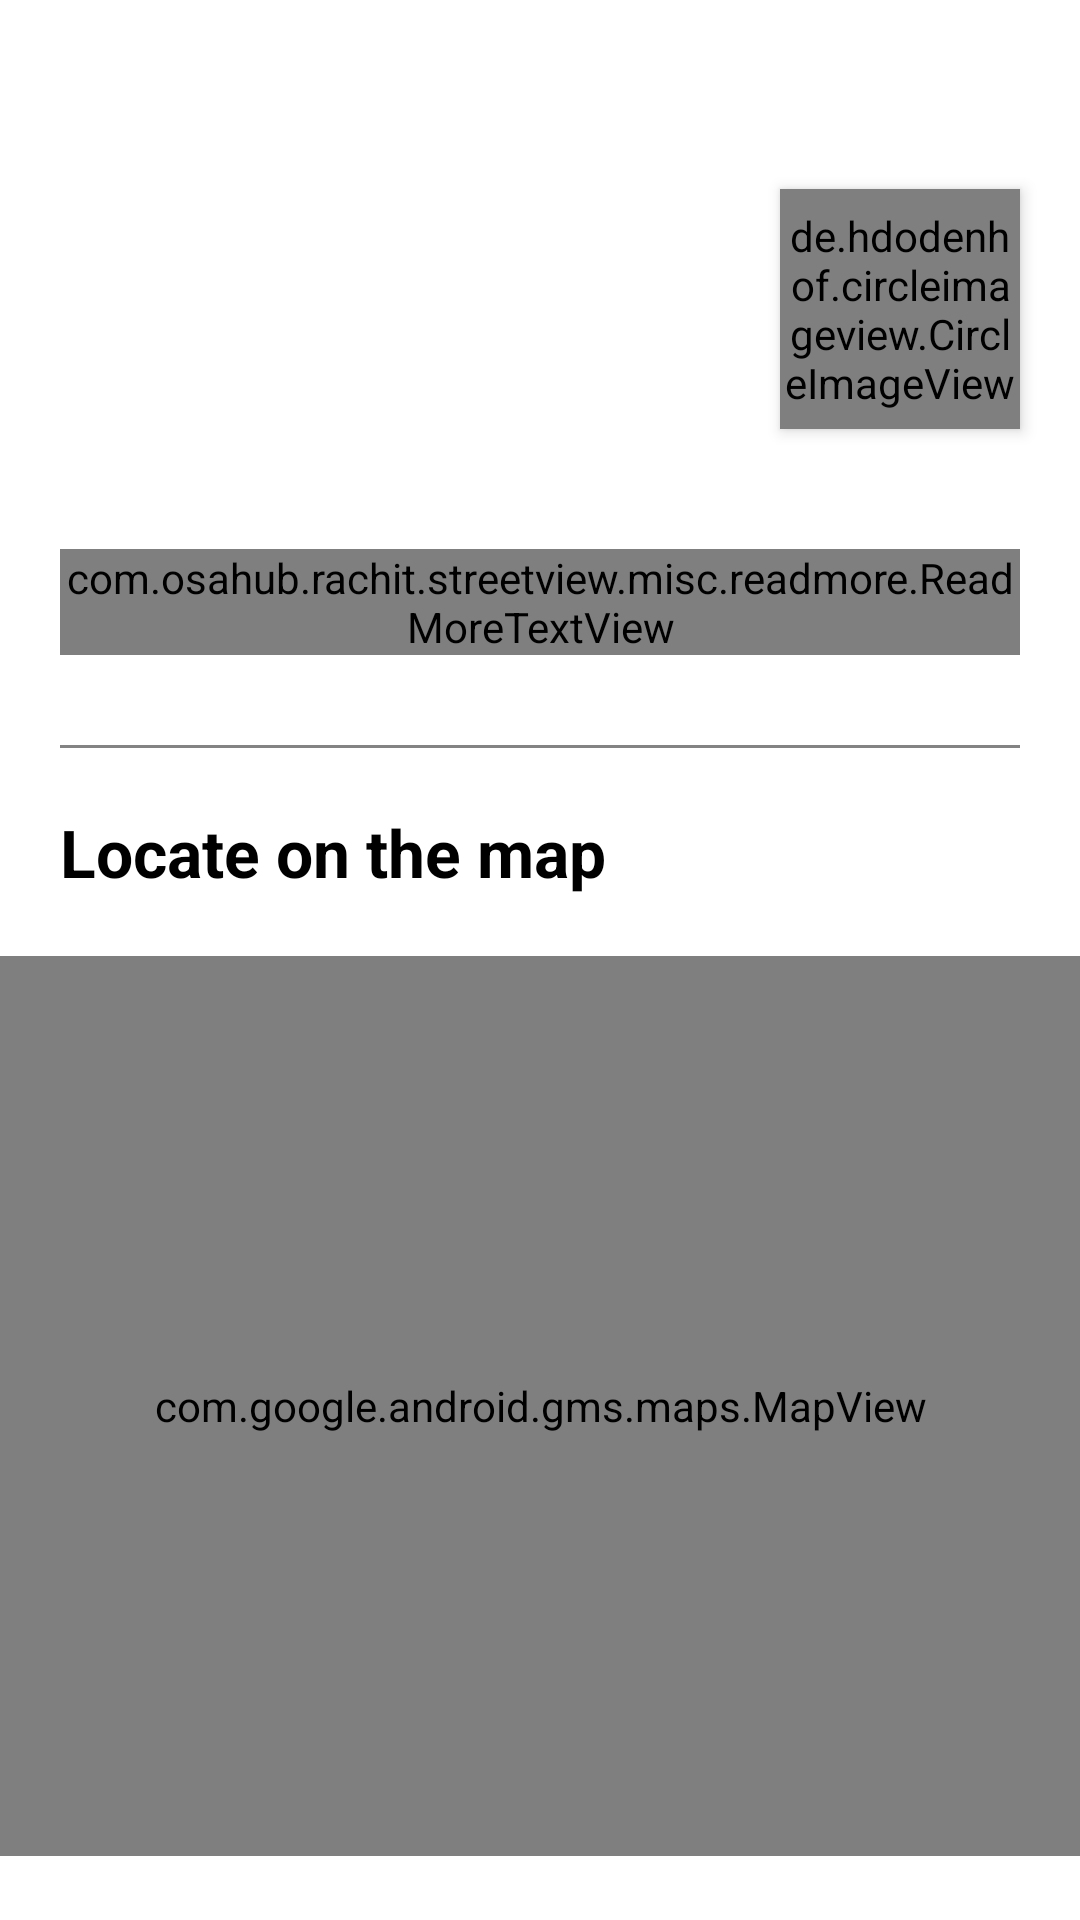

Here is an Android app screen rendered from its layout file. Give the layout XML and the strings, colors and styles it references.
<!-- AndroidManifest.xml: application theme AppTheme -->
<!-- res/layout/content_detail.xml -->
<?xml version="1.0" encoding="utf-8"?>

<RelativeLayout
    xmlns:android="http://schemas.android.com/apk/res/android"
    xmlns:app="http://schemas.android.com/apk/res-auto"
    xmlns:tools="http://schemas.android.com/tools"
    android:layout_width="match_parent"
    android:layout_height="match_parent"
    android:paddingBottom="20dp"
    tools:context="com.osahub.rachit.streetview.modules.detail.DetailActivity"
    tools:showIn="@layout/activity_detail">

    <TextView
        android:id="@+id/name_tv"
        android:layout_width="wrap_content"
        android:layout_height="wrap_content"
        android:layout_marginLeft="20dp"
        android:layout_marginRight="20dp"
        android:layout_marginTop="20dp"
        android:textColor="@color/black"
        android:textSize="32sp"
        android:textStyle="bold"
        tools:text="Location Name" />

    <de.hdodenhof.circleimageview.CircleImageView
        android:id="@+id/thumbnail_civ"
        android:layout_width="80dp"
        android:layout_height="80dp"
        android:layout_alignParentRight="true"
        android:layout_below="@id/name_tv"
        android:layout_marginRight="20dp"
        android:elevation="3dp"
        android:scaleType="centerCrop"
        app:civ_border_color="@color/black"
        app:civ_border_width="2dp" />

    <TextView
        android:id="@+id/city_tv"
        android:layout_width="wrap_content"
        android:layout_height="wrap_content"
        android:layout_alignParentLeft="true"
        android:layout_below="@id/name_tv"
        android:layout_marginLeft="20dp"
        android:layout_marginRight="20dp"
        android:layout_marginTop="10dp"
        android:layout_toLeftOf="@id/thumbnail_civ"
        android:textColor="@color/black"
        android:textSize="20sp"
        tools:text="City, State, Country" />

    <TextView
        android:id="@+id/built_in_tv"
        android:layout_width="wrap_content"
        android:layout_height="wrap_content"
        android:layout_alignParentLeft="true"
        android:layout_below="@id/city_tv"
        android:layout_marginLeft="20dp"
        android:layout_marginRight="20dp"
        android:layout_marginTop="20dp"
        android:layout_toLeftOf="@id/thumbnail_civ"
        tools:text="Built In - 1658" />

    <TextView
        android:id="@+id/built_by_tv"
        android:layout_width="wrap_content"
        android:layout_height="wrap_content"
        android:layout_alignParentLeft="true"
        android:layout_below="@id/built_in_tv"
        android:layout_marginLeft="20dp"
        android:layout_marginRight="20dp"
        android:layout_marginTop="5dp"
        android:layout_toLeftOf="@id/thumbnail_civ"
        tools:text="Built By - Shah Jahan" />

    <com.osahub.rachit.streetview.misc.readmore.ReadMoreTextView
        android:id="@+id/description_tv"
        android:layout_width="wrap_content"
        android:layout_height="wrap_content"
        android:layout_below="@id/built_by_tv"
        android:layout_marginLeft="20dp"
        android:layout_marginRight="20dp"
        android:layout_marginTop="20dp"
        android:textAppearance="?android:attr/textAppearanceMedium"
        android:textColor="@color/black"
        app:trimCollapsedText="@string/read_more"
        app:trimExpandedText="@string/read_less"
        app:trimLength="100"
        app:trimMode="trimModeLength"
        tools:text="Description" />

    <View
        android:id="@+id/divider1"
        android:layout_width="match_parent"
        android:layout_height="1dp"
        android:layout_below="@id/description_tv"
        android:layout_marginLeft="20dp"
        android:layout_marginRight="20dp"
        android:layout_marginTop="30dp"
        android:background="@color/menu_gray" />

    <TextView
        android:id="@+id/location_title_tv"
        android:layout_width="wrap_content"
        android:layout_height="wrap_content"
        android:layout_below="@id/divider1"
        android:layout_marginLeft="20dp"
        android:layout_marginRight="20dp"
        android:layout_marginTop="20dp"
        android:text="@string/locate_on_the_map"
        android:textColor="@color/black"
        android:textSize="22sp"
        android:textStyle="bold" />

    <com.google.android.gms.maps.MapView
        android:id="@+id/map_view"
        android:layout_width="match_parent"
        android:layout_height="300dp"
        android:layout_below="@id/location_title_tv"
        android:layout_marginTop="20dp"
        android:transitionName="mapView" />

    <View
        android:id="@+id/map_overlay"
        android:layout_width="wrap_content"
        android:layout_height="wrap_content"
        android:layout_alignBottom="@id/map_view"
        android:layout_alignLeft="@id/map_view"
        android:layout_alignRight="@id/map_view"
        android:layout_alignTop="@id/map_view"
        android:clickable="true"
        android:focusable="true" />

    <LinearLayout
        android:id="@+id/similar_places_ll"
        android:layout_width="match_parent"
        android:layout_height="wrap_content"
        android:layout_below="@id/map_view"
        android:orientation="vertical">

        <View
            android:id="@+id/divider2"
            android:layout_width="match_parent"
            android:layout_height="1dp"
            android:layout_marginLeft="20dp"
            android:layout_marginRight="20dp"
            android:layout_marginTop="30dp"
            android:background="@color/menu_gray" />

        <TextView
            android:id="@+id/similar_title_tv"
            android:layout_width="wrap_content"
            android:layout_height="wrap_content"
            android:layout_marginLeft="20dp"
            android:layout_marginRight="20dp"
            android:layout_marginTop="20dp"
            android:text="@string/similar_places_you_can_explore"
            android:textColor="@color/black"
            android:textSize="22sp"
            android:textStyle="bold" />

        <FrameLayout
            android:id="@+id/similar_container"
            android:layout_width="match_parent"
            android:layout_height="wrap_content"
            android:layout_marginTop="20dp" />

    </LinearLayout>

</RelativeLayout>
<!-- res/layout/activity_detail.xml (included above) -->
<?xml version="1.0" encoding="utf-8"?>

<android.support.design.widget.CoordinatorLayout
    xmlns:android="http://schemas.android.com/apk/res/android"
    xmlns:app="http://schemas.android.com/apk/res-auto"
    xmlns:tools="http://schemas.android.com/tools"
    android:layout_width="match_parent"
    android:layout_height="match_parent"
    android:background="@color/white"
    android:fitsSystemWindows="true"
    tools:context="modules.detail.DetailActivity">

    <FrameLayout
        android:id="@+id/loading_parent_fl"
        android:layout_width="match_parent"
        android:layout_height="match_parent">

        <com.airbnb.lottie.LottieAnimationView
            android:id="@+id/loading_lav"
            android:layout_width="match_parent"
            android:layout_height="match_parent"
            android:background="@color/white"
            app:lottie_autoPlay="true"
            app:lottie_loop="true" />

        <View
            android:layout_width="match_parent"
            android:layout_height="24dp"
            android:background="@color/menu_gray" />

    </FrameLayout>

    <android.support.design.widget.AppBarLayout
        android:id="@+id/app_bar"
        android:layout_width="match_parent"
        android:layout_height="wrap_content"
        android:theme="@style/AppTheme.AppBarOverlay">

        <android.support.design.widget.CollapsingToolbarLayout
            android:id="@+id/collapsing_toolbar"
            android:layout_width="match_parent"
            android:layout_height="match_parent"
            android:fitsSystemWindows="true"
            app:contentScrim="@color/colorPrimaryDark"
            app:expandedTitleMarginEnd="64dp"
            app:expandedTitleMarginStart="48dp"
            app:layout_scrollFlags="scroll|enterAlways|enterAlwaysCollapsed">

            <com.osahub.rachit.streetview.misc.autoscroll.AutoViewPager
                android:id="@+id/header_view_pager"
                android:layout_width="match_parent"
                android:layout_height="256dp"
                android:background="@color/colorPrimaryDark"
                android:fitsSystemWindows="true"
                app:layout_collapseMode="parallax" />

            <android.support.v7.widget.Toolbar
                android:id="@+id/toolbar"
                android:layout_width="match_parent"
                android:layout_height="?attr/actionBarSize"
                android:layout_marginTop="24dp"
                app:contentInsetStart="0dp"
                app:layout_collapseMode="pin"
                app:popupTheme="@style/ThemeOverlay.AppCompat.Light">

                <RelativeLayout
                    android:layout_width="wrap_content"
                    android:layout_height="wrap_content"
                    android:layout_gravity="right">

                    <ImageView
                        android:id="@+id/share_iv"
                        android:layout_width="?attr/actionBarSize"
                        android:layout_height="?attr/actionBarSize"
                        android:padding="14dp"
                        android:tint="@color/white"
                        app:srcCompat="@drawable/ic_share" />

                    <com.airbnb.lottie.LottieAnimationView
                        android:id="@+id/like_lav"
                        android:layout_width="?attr/actionBarSize"
                        android:layout_height="?attr/actionBarSize"
                        android:layout_centerInParent="true"
                        android:layout_marginRight="10dp"
                        android:layout_toRightOf="@id/share_iv"
                        app:layout_collapseMode="pin"
                        app:lottie_autoPlay="false"
                        app:lottie_loop="false"
                        app:lottie_rawRes="@raw/star" />

                </RelativeLayout>

            </android.support.v7.widget.Toolbar>

        </android.support.design.widget.CollapsingToolbarLayout>

    </android.support.design.widget.AppBarLayout>

    <android.support.v4.widget.NestedScrollView
        android:id="@+id/nested_scroll_view"
        android:layout_width="match_parent"
        android:layout_height="match_parent"
        android:clipToPadding="false"
        app:layout_behavior="@string/appbar_scrolling_view_behavior">

        <include layout="@layout/content_detail" />

    </android.support.v4.widget.NestedScrollView>

</android.support.design.widget.CoordinatorLayout>
<!-- resources referenced by this layout -->
<resources>
  <color name="black">#000000</color>
  <color name="colorPrimaryDark">#004ba0</color>
  <color name="menu_gray">#838383</color>
  <color name="white">#ffffff</color>
  <!-- drawable ic_share (drawable) -->
  <vector xmlns:android="http://schemas.android.com/apk/res/android"
          android:width="24dp"
          android:height="24dp"
          android:viewportHeight="24.0"
          android:viewportWidth="24.0">
      <path
          android:fillColor="@color/menu_gray"
          android:pathData="M18,16.08c-0.76,0 -1.44,0.3 -1.96,0.77L8.91,12.7c0.05,-0.23 0.09,-0.46 0.09,-0.7s-0.04,-0.47 -0.09,-0.7l7.05,-4.11c0.54,0.5 1.25,0.81 2.04,0.81 1.66,0 3,-1.34 3,-3s-1.34,-3 -3,-3 -3,1.34 -3,3c0,0.24 0.04,0.47 0.09,0.7L8.04,9.81C7.5,9.31 6.79,9 6,9c-1.66,0 -3,1.34 -3,3s1.34,3 3,3c0.79,0 1.5,-0.31 2.04,-0.81l7.12,4.16c-0.05,0.21 -0.08,0.43 -0.08,0.65 0,1.61 1.31,2.92 2.92,2.92 1.61,0 2.92,-1.31 2.92,-2.92s-1.31,-2.92 -2.92,-2.92z" />
  </vector>
  <string name="locate_on_the_map">Locate on the map</string>
  <string name="read_less"> Read less</string>
  <string name="read_more"> Read more</string>
  <string name="similar_places_you_can_explore">Similar places you can explore</string>
  <style name="AppTheme.AppBarOverlay" parent="ThemeOverlay.AppCompat.Dark.ActionBar">
      </style>
  <style name="AppTheme" parent="Theme.AppCompat.Light.DarkActionBar">
          
          <item name="colorPrimary">@color/colorPrimary</item>
          <item name="colorPrimaryDark">@color/colorPrimaryDark</item>
          <item name="colorAccent">@color/colorAccent</item>
      </style>
  <color name="colorPrimary">#1976d2</color>
  <color name="colorAccent">#f44336</color>
</resources>
